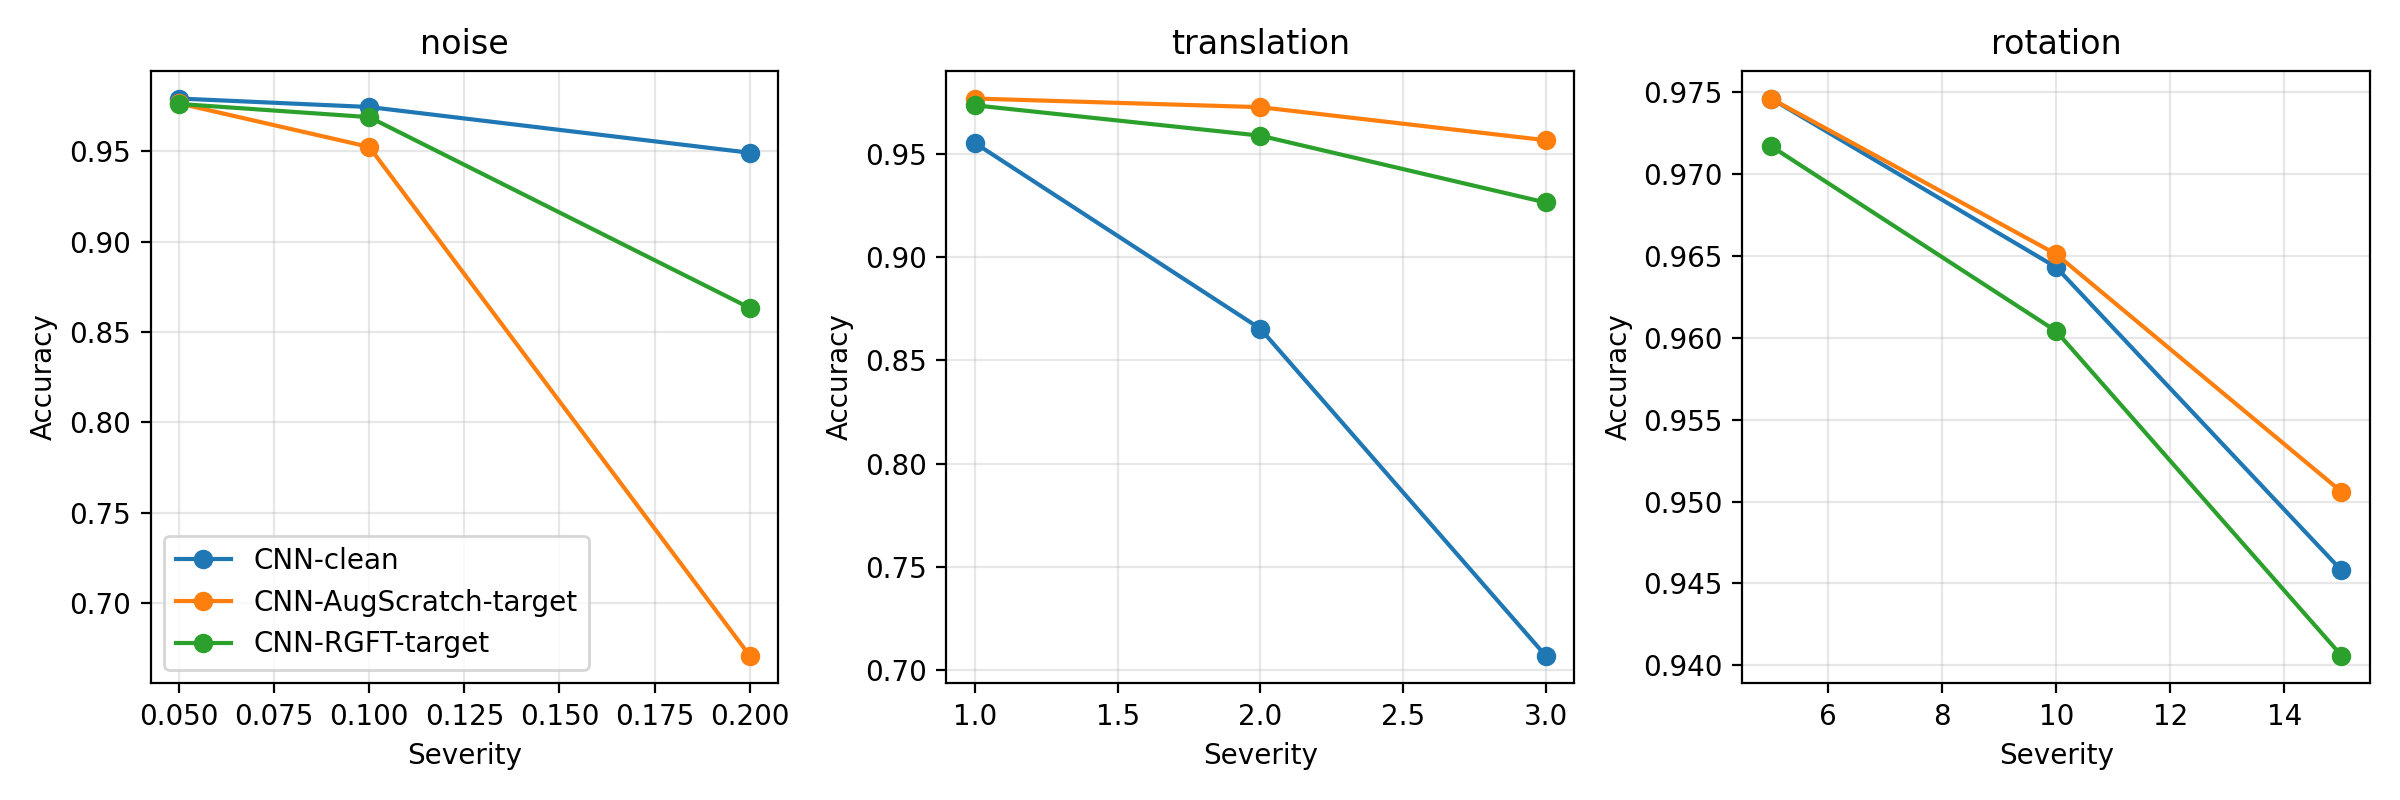

The file beside this chart, header and first rows:
model_name, perturbation_type, severity, accuracy
CNN-clean, noise, 0.05, 0.9792
CNN-clean, noise, 0.1, 0.9745
CNN-clean, noise, 0.2, 0.9492
CNN-clean, translation, 1, 0.9554
CNN-clean, translation, 2, 0.8654
CNN-clean, translation, 3, 0.7069
CNN-clean, rotation, 5, 0.9746
CNN-clean, rotation, 10, 0.9643
CNN-clean, rotation, 15, 0.9458
CNN-AugScratch-target, noise, 0.05, 0.9765
CNN-AugScratch-target, noise, 0.1, 0.9524
CNN-AugScratch-target, noise, 0.2, 0.671
CNN-AugScratch-target, translation, 1, 0.977
CNN-AugScratch-target, translation, 2, 0.9728
CNN-AugScratch-target, translation, 3, 0.9568
CNN-AugScratch-target, rotation, 5, 0.9746
CNN-AugScratch-target, rotation, 10, 0.9651
CNN-AugScratch-target, rotation, 15, 0.9506
CNN-RGFT-target, noise, 0.05, 0.9762
CNN-RGFT-target, noise, 0.1, 0.9689
CNN-RGFT-target, noise, 0.2, 0.8634
CNN-RGFT-target, translation, 1, 0.9737
CNN-RGFT-target, translation, 2, 0.959
CNN-RGFT-target, translation, 3, 0.9266
CNN-RGFT-target, rotation, 5, 0.9717
CNN-RGFT-target, rotation, 10, 0.9604
CNN-RGFT-target, rotation, 15, 0.9406
